Run: headless pygame with SDL's dummy video driver; simulated clock (each Clock.tick advances the game by its frame time, no real sleeping); random seed 0; keys injected as events and as key.get_pressed() state; no mouse input.
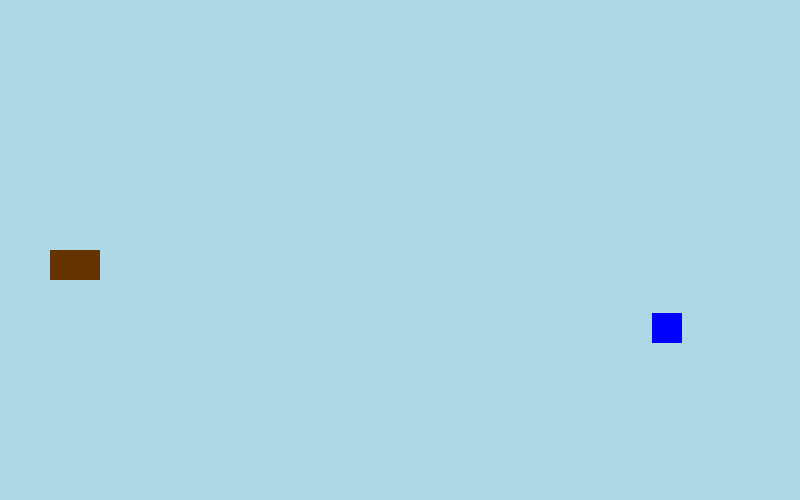
Frame 1 of 4 · flips 1–60 · no input
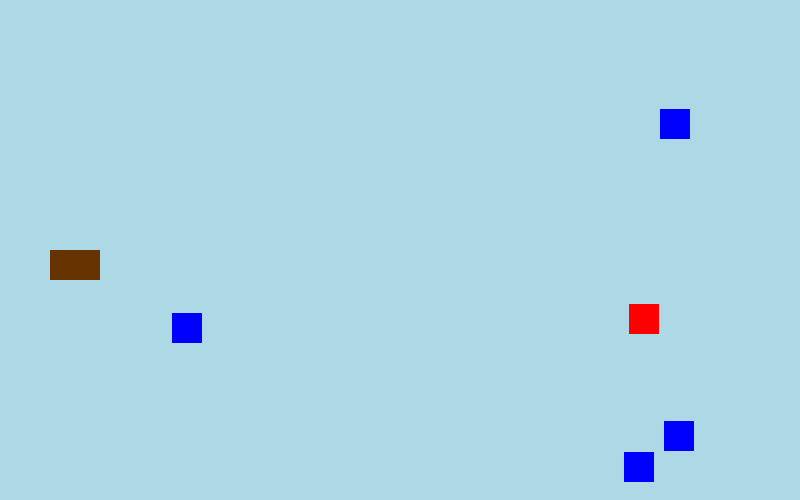
Frame 2 of 4 · flips 61–180 · tapped SPACE, RETURN · held RIGHT (→), D
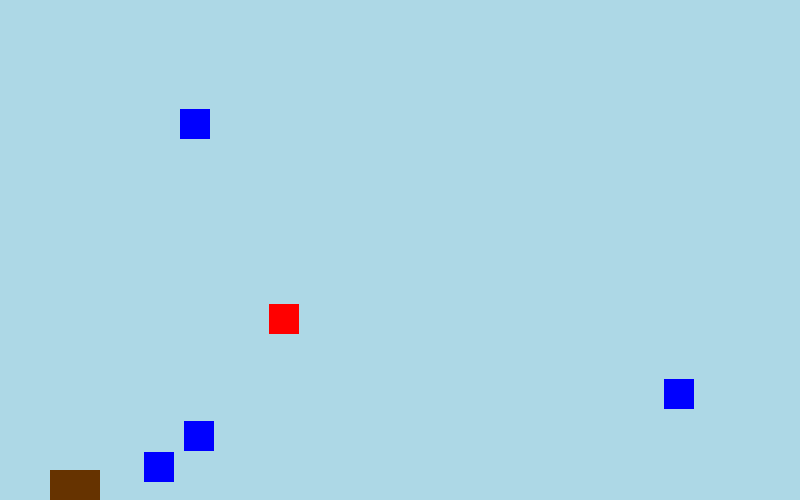
Frame 3 of 4 · flips 181–300 · held DOWN (↓), S
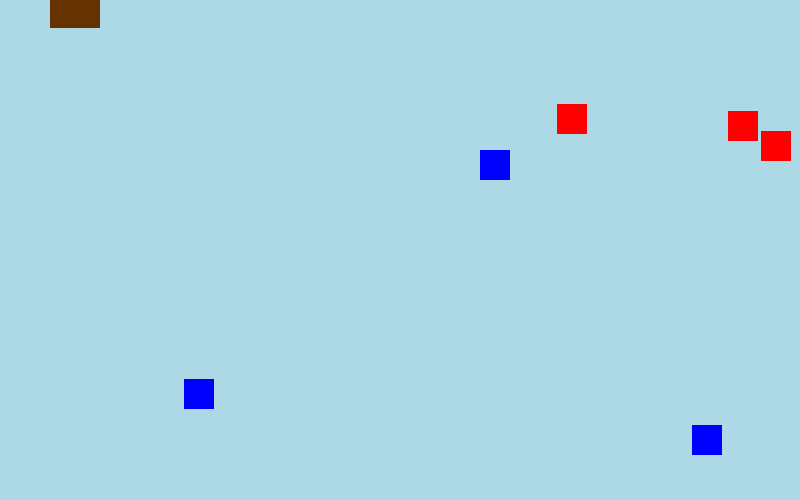
Frame 4 of 4 · flips 301–420 · held LEFT (←), A, UP (↑), W

The pygame program that drew these frames:

#Version 1 only incldes basic 
import pygame
import random

pygame.init()  # Initialize all imported Pygame modules

# Set screen size
screen_width = 800
screen_height = 500

# Set up the display window
window = pygame.display.set_mode((screen_width, screen_height))
pygame.display.set_caption("Submarine Simulator")  # Title for the game window

# Game control flag
running = True

# Define RGB color values
light_blue = (173, 216, 230) 
brown = (102, 51, 0)        
red = (255, 0, 0)            
blue = (0, 0, 255)
green = (188, 227, 199)
black = (0, 0, 0)
white = (255, 255, 255)       

#Score Display
score_font = pygame.font.Font(None, 36) 

# Ship setup
ship_width = 50
ship_height = 30
ship_x = 50                                # Submarine starts on the left
ship_y = screen_height // 2                # Centered vertically
ship_velocity = 4                          # Speed at which the submarine moves

# Plastic object setup
plastic_width = 30
plastic_height = 30
plastic_speed = 3                          # Speed of plastic objects

# fish object setup
fish_width = 30
fish_height = 30
fish_speed = 4                           # Slightly faster than plastic

# Function to generate a new plastic object
def spawn_plastic():
    x = screen_width                      # Start off-screen on the right
    y = random.randint(0, screen_height - plastic_height)
    return pygame.Rect(x, y, plastic_width, plastic_height)

# Function to generate a new fish object
def spawn_fish():
    x = screen_width
    y = random.randint(0, screen_height - fish_height)
    return pygame.Rect(x, y, fish_width, fish_height)

# Object containers
plastics = []
fish_list = []

clock = pygame.time.Clock()  # Controls how fast the game loop updates

# Main game loop
while running:
    window.fill(light_blue)  # Clear the screen and fill it with background color

    # Event handler for quitting the game
    for event in pygame.event.get():
        if event.type == pygame.QUIT:
            running = False

    # Keyboard input for moving the submarine
    keys = pygame.key.get_pressed()
    if keys[pygame.K_UP] and ship_y > 0:
        ship_y -= ship_velocity
    if keys[pygame.K_DOWN] and ship_y + ship_height < screen_height:
        ship_y += ship_velocity

    # Draw the submarine
    pygame.draw.rect(window, brown, [ship_x, ship_y, ship_width, ship_height])

    # Random chance to spawn a plastic object
    if random.randint(1, 100) == 1: #Spawn plastic when the random number is 1
        plastics.append(spawn_plastic())

    # Move and draw plastics
    for plastic in plastics:
        plastic.x -= plastic_speed
    plastics = [p for p in plastics if p.x + plastic_width > 0]  # Keep only visible ones
    for plastic in plastics:
        pygame.draw.rect(window, red, plastic)

    # Random chance to spawn a fish object
    if random.randint(1, 80) == 1: #Spawn fish when the random number is 1
        fish_list.append(spawn_fish())

    # Move and draw fish
    for fish in fish_list:
        fish.x -= fish_speed
    fish_list = [d for d in fish_list if d.x + fish_width > 0]
    for fish in fish_list:
        pygame.draw.rect(window, blue, fish)

    # Refresh the screen to show new frame
    pygame.display.flip()

    # Control the frame rate (lower for smoother movement)
    clock.tick(100)
